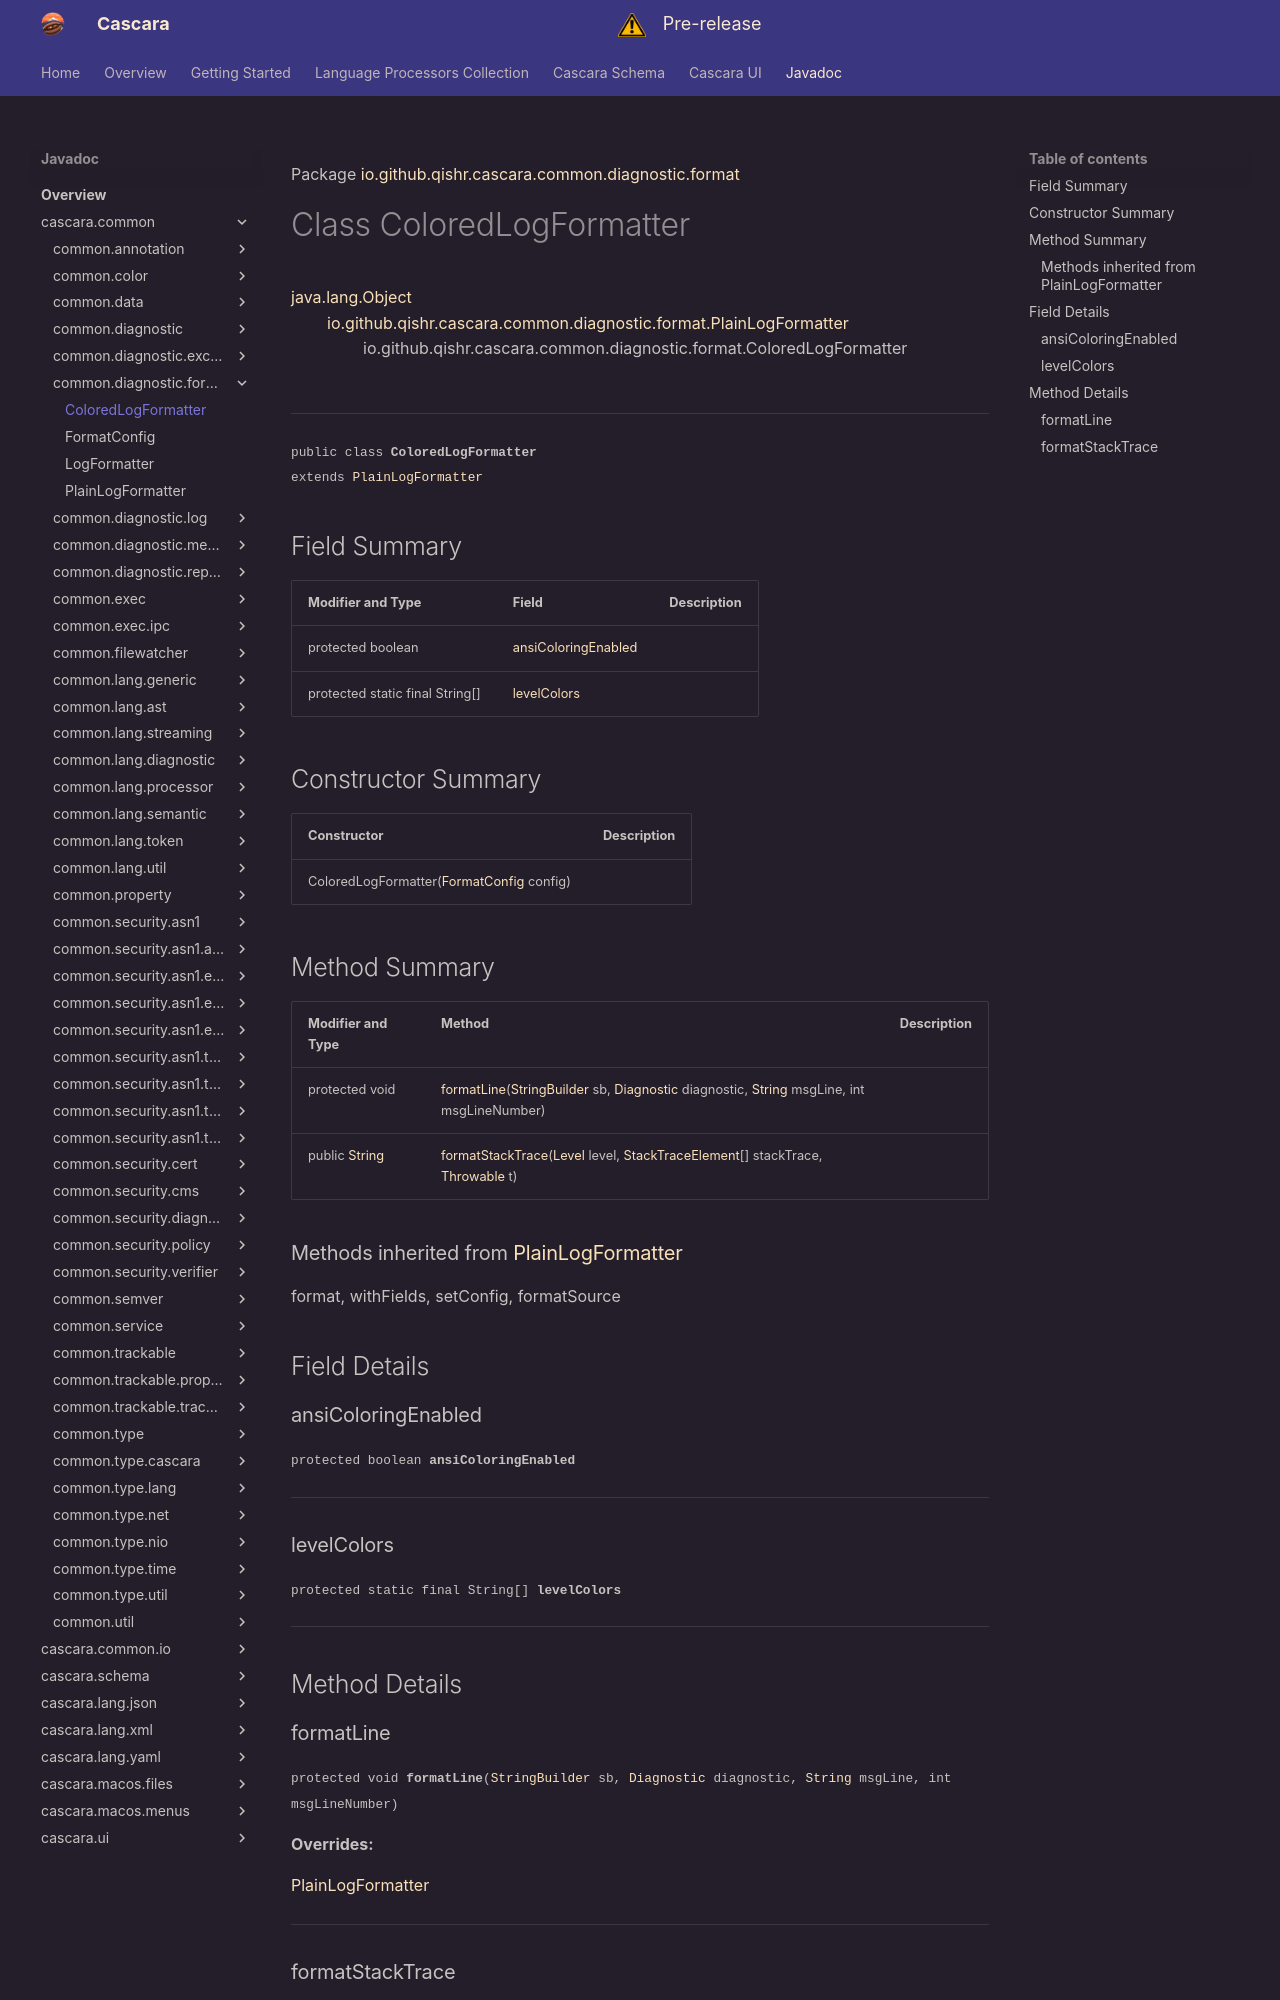

repository: qishr/qishr.github.io · page: javadoc/latest/cascara.common/io/github/qishr/cascara/common/diagnostic/format/ColoredLogFormatter/index.html · generator: mkdocs

Package [io.github.qishr.cascara.common.diagnostic.format](index.md)

# Class ColoredLogFormatter
[java.lang.Object](https://docs.oracle.com/en/java/javase/24/docs/api/java.base/java/lang/Object.html)<br/>
        [io.github.qishr.cascara.common.diagnostic.format.PlainLogFormatter](../../../../../../../io/github/qishr/cascara/common/diagnostic/format/PlainLogFormatter.md)<br/>
                io.github.qishr.cascara.common.diagnostic.format.ColoredLogFormatter<br/>
<br/>

----

<span style="font-family: monospace; font-size: 80%;">public class __ColoredLogFormatter__<br/>extends [PlainLogFormatter](../../../../../../../io/github/qishr/cascara/common/diagnostic/format/PlainLogFormatter.md)
</span>


## Field Summary

| Modifier and Type               | Field                                       | Description |
|---------------------------------|---------------------------------------------|-------------|
| protected boolean               | [ansiColoringEnabled](#ansicoloringenabled) |             |
| protected static final String[] | [levelColors](#levelcolors)                 |             |



## Constructor Summary

| Constructor                                                                                                                       | Description |
|-----------------------------------------------------------------------------------------------------------------------------------|-------------|
| ColoredLogFormatter([FormatConfig](../../../../../../../io/github/qishr/cascara/common/diagnostic/format/FormatConfig.md) config) |             |



## Method Summary

| Modifier and Type                                                                                   | Method                                                                                                                                                                                                                                                                                                                                                                          | Description |
|-----------------------------------------------------------------------------------------------------|---------------------------------------------------------------------------------------------------------------------------------------------------------------------------------------------------------------------------------------------------------------------------------------------------------------------------------------------------------------------------------|-------------|
| protected void                                                                                      | [formatLine](#formatline)([StringBuilder](https://docs.oracle.com/en/java/javase/24/docs/api/java.base/java/lang/StringBuilder.html) sb, [Diagnostic](../../../../../../../io/github/qishr/cascara/common/diagnostic/Diagnostic.md) diagnostic, [String](https://docs.oracle.com/en/java/javase/24/docs/api/java.base/java/lang/String.html) msgLine, int msgLineNumber)        |             |
| public [String](https://docs.oracle.com/en/java/javase/24/docs/api/java.base/java/lang/String.html) | [formatStackTrace](#formatstacktrace)([Level](../../../../../../../io/github/qishr/cascara/common/diagnostic/Diagnostic.Level.md) level, [StackTraceElement](https://docs.oracle.com/en/java/javase/24/docs/api/java.base/java/lang/StackTraceElement.html)[] stackTrace, [Throwable](https://docs.oracle.com/en/java/javase/24/docs/api/java.base/java/lang/Throwable.html) t) |             |


### Methods inherited from [PlainLogFormatter](../../../../../../../io/github/qishr/cascara/common/diagnostic/format/PlainLogFormatter.md)

format, withFields, setConfig, formatSource


## Field Details

### ansiColoringEnabled

<span style="font-family: monospace; font-size: 80%;">protected boolean __ansiColoringEnabled__</span>




---

### levelColors

<span style="font-family: monospace; font-size: 80%;">protected static final String[] __levelColors__</span>




---


## Method Details

### formatLine

<span style="font-family: monospace; font-size: 80%;">protected void __formatLine__([StringBuilder](https://docs.oracle.com/en/java/javase/24/docs/api/java.base/java/lang/StringBuilder.html) sb, [Diagnostic](../../../../../../../io/github/qishr/cascara/common/diagnostic/Diagnostic.md) diagnostic, [String](https://docs.oracle.com/en/java/javase/24/docs/api/java.base/java/lang/String.html) msgLine, int msgLineNumber)</span>



**Overrides:**

[PlainLogFormatter](../../../../../../../../cascara.common/io/github/qishr/cascara/common/diagnostic/format/PlainLogFormatter.md#formatline)


---
